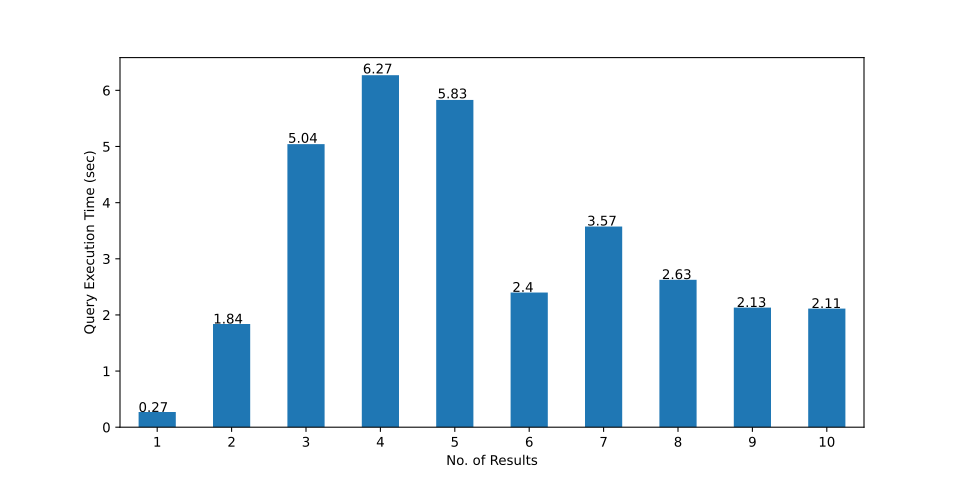

Source data for this figure (header and first rows):
, 1k-RS, 2k-RS, 3k-RS, 4k-RS, 5k-RS, 6k-RS, 7k-RS, 8k-RS, 9k-RS, 10k-RS
0, 2.861, 3.691, 2.156, 37.39, 2.978, 2.974, 6.972, 2.83, 6.952, 4.426
1, 0.231, 1.211, 1.335, 0.577, 0.266, 1.445, 0.11, 1.871, 4.057, 1.757
2, 0.611, 1.714, 1.685, 0.07, 0.261, 1.54, 0.555, 0.752, 2.263, 1.656
3, 0.114, 2.021, 17.91, 9.874, 0.262, 11.07, 3.041, 2.472, 0.227, 0.381
4, 0.12, 0.91, 0.101, 0.324, 13.91, 0.367, 30.34, 1.96, 6.377, 11.37
5, 0.106, 6.007, 0.108, 30.21, 0.499, 0.913, 13, 1.0, 2.086, 0.27
6, 0.448, 1.18, 0.262, 0.983, 0.082, 12.99, 0.148, 2.158, 2.027, 1.252
7, 0.155, 0.682, 0.582, 0.102, 32.85, 0.723, 0.122, 0.355, 2.037, 1.592
8, 0.157, 0.213, 0.507, 0.363, 0.122, 1.176, 3.742, 1.738, 2.041, 1.047
9, 0.584, 15.59, 0.846, 0.078, 0.127, 1.145, 0.105, 0.176, 0.125, 1.654
10, 0.07, 0.293, 0.096, 4.262, 0.088, 0.805, 1.843, 0.572, 2.065, 0.666
11, 0.112, 0.602, 0.183, 0.189, 0.154, 0.431, 3.406, 1.766, 2.015, 1.801
12, 0.088, 0.127, 0.11, 0.173, 26.09, 2.022, 0.188, 9.333, 0.226, 3.387
13, 0.29, 0.955, 0.121, 0.555, 7.705, 1.095, 3.366, 0.357, 2.928, 0.468
14, 0.097, 1.05, 0.882, 0.453, 2.903, 0.757, 11.63, 8.902, 0.129, 2.141
15, 0.089, 0.095, 0.948, 0.098, 0.161, 0.604, 0.149, 0.605, 0.268, 0.938
16, 0.075, 0.413, 0.486, 0.145, 0.153, 13.05, 1.489, 0.071, 0.327, 0.409
17, 0.127, 12.23, 35.1, 7.362, 22.74, 0.271, 4.145, 0.955, 2.419, 3.844
18, 0.099, 0.097, 0.089, 0.13, 0.273, 0.215, 3.589, 5.196, 11.19, 3.691
19, 0.364, 0.256, 10.66, 2.139, 0.082, 0.216, 0.255, 0.082, 2.073, 1.219
20, 0.12, 0.618, 0.78, 0.632, 0.105, 0.625, 3.805, 8.145, 2.057, 1.113
21, 0.133, 0.964, 52.78, 0.151, 0.132, 0.691, 3.747, 0.091, 0.138, 0.227
22, 0.17, 0.869, 0.245, 2.637, 0.109, 0.293, 0.137, 1.208, 1.102, 2.946
23, 0.107, 0.164, 0.736, 61.15, 25.67, 0.55, 0.096, 0.102, 2.056, 2.661
24, 0.088, 1.033, 15.84, 0.106, 0.23, 0.254, 0.176, 0.994, 2.055, 1.953
25, 0.094, 0.186, 3.331, 0.162, 9.954, 0.239, 3.777, 4.09, 0.225, 0.472
26, 0.178, 0.821, 0.13, 2.454, 0.142, 13.74, 0.197, 3.928, 2.039, 1.834
27, 0.138, 0.909, 2.849, 7.822, 0.162, 0.678, 3.714, 8.484, 2.094, 6.388
28, 0.173, 0.114, 0.285, 17.39, 0.488, 0.343, 3.275, 7.925, 0.155, 1.557
29, 0.115, 0.119, 0.112, 0.116, 26.18, 0.753, 0.114, 0.646, 0.163, 0.253
mean, 0.2705, 1.838, 5.042, 6.27, 5.829, 2.399, 3.575, 2.625, 2.13, 2.112
